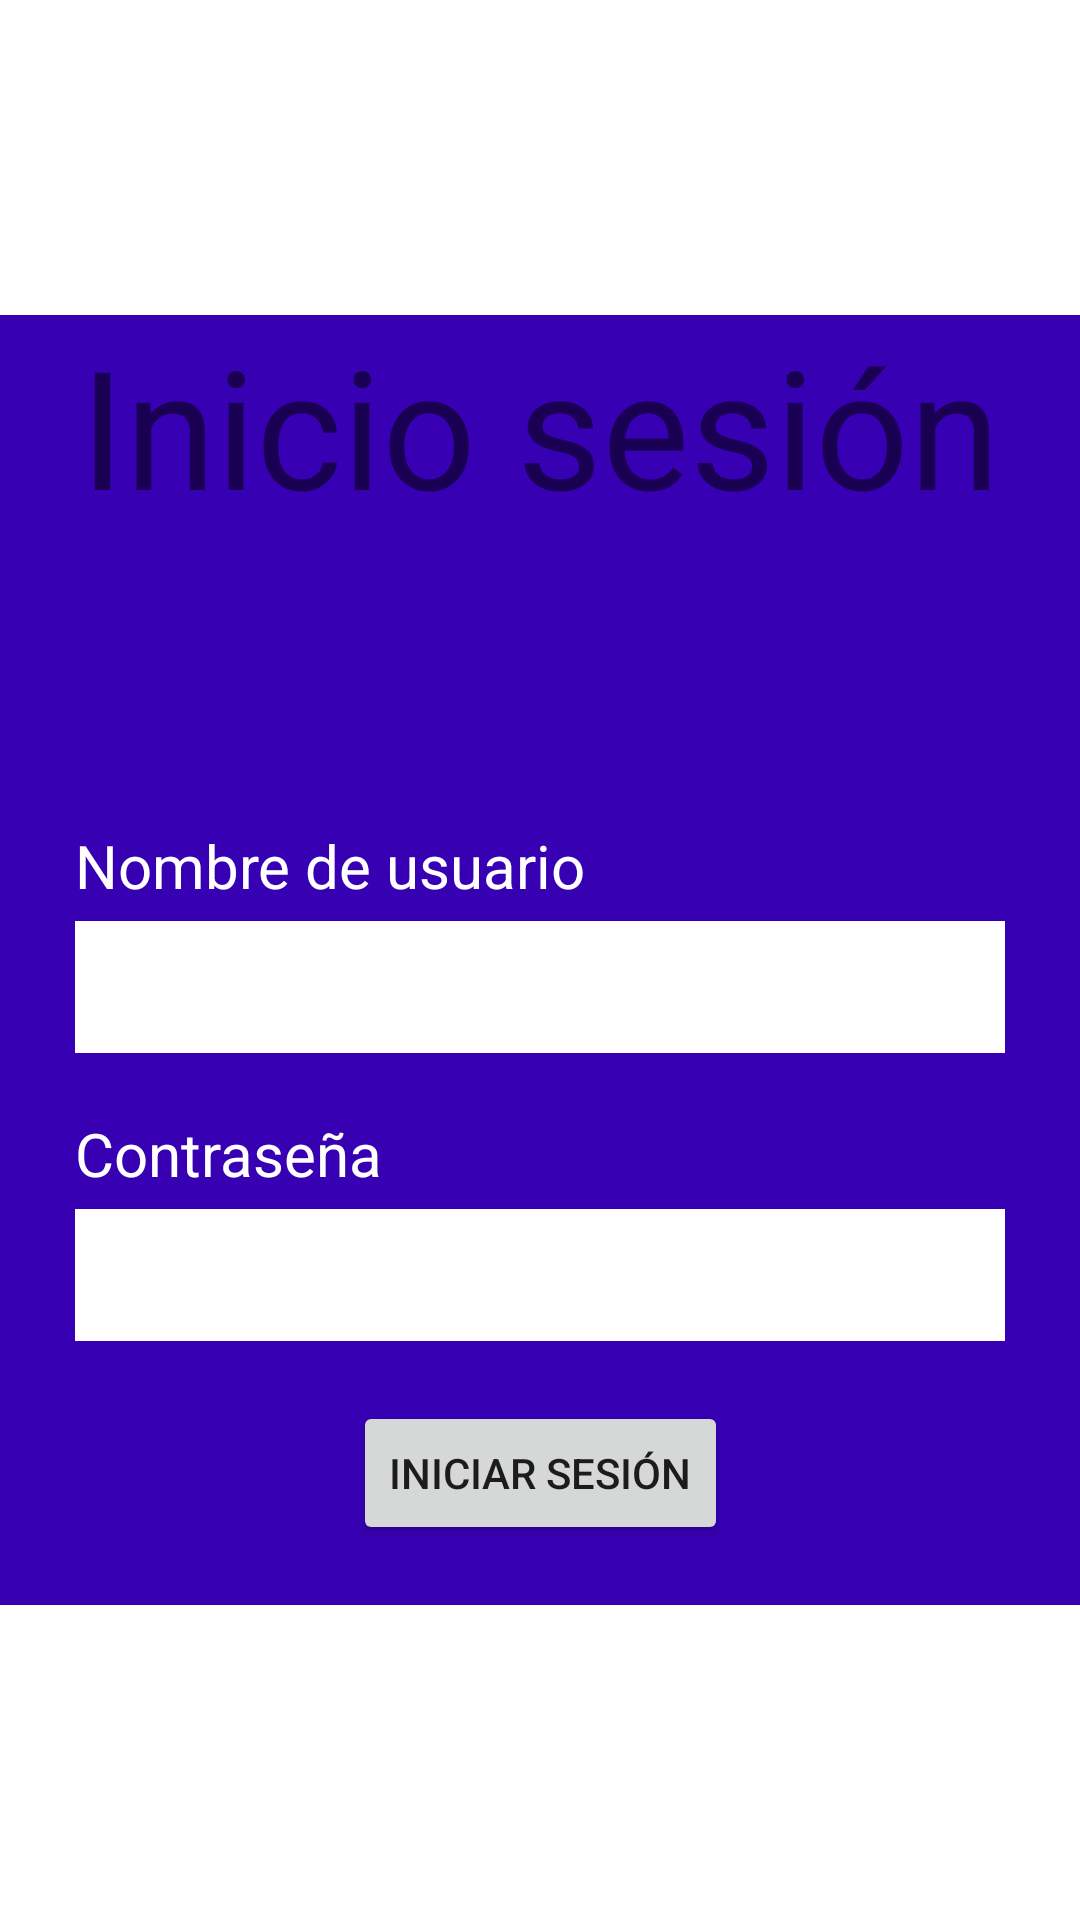

Produce the Android XML layout that renders to this screen, including the resource entries it uses.
<!-- AndroidManifest.xml: application theme Theme.PaginaFinalPMM -->
<!-- res/layout/activity_main2.xml -->
<?xml version="1.0" encoding="utf-8"?>
<androidx.constraintlayout.widget.ConstraintLayout xmlns:android="http://schemas.android.com/apk/res/android"
    xmlns:app="http://schemas.android.com/apk/res-auto"
    xmlns:tools="http://schemas.android.com/tools"
    android:id="@+id/main"
    android:layout_width="match_parent"
    android:layout_height="match_parent"
    tools:context=".MainActivity">

    <com.google.android.material.appbar.MaterialToolbar
        android:id="@+id/materialToolbar"
        android:layout_width="414dp"
        android:layout_height="430dp"
        android:background="@color/purple_700"
        android:minHeight="?attr/actionBarSize"
        android:theme="?attr/actionBarTheme"

        app:layout_constraintBottom_toBottomOf="parent"
        app:layout_constraintEnd_toEndOf="parent"
        app:layout_constraintStart_toStartOf="parent"
        app:layout_constraintTop_toTopOf="parent" />
    <Button
        android:id="@+id/button"
        android:layout_width="wrap_content"
        android:layout_height="wrap_content"
        android:text="Iniciar sesión"

        android:layout_marginBottom="20dp"
        app:layout_constraintBottom_toBottomOf="@id/materialToolbar"
        app:layout_constraintEnd_toEndOf="@id/materialToolbar"
        app:layout_constraintStart_toStartOf="@id/materialToolbar"
        />

    <EditText
        android:id="@+id/editTextTextPassword"
        android:layout_width="310dp"
        android:layout_height="44dp"
        android:layout_marginBottom="20dp"
        android:background="@color/white"
        android:ems="10"
        android:inputType="textPassword"
        app:layout_constraintBottom_toTopOf="@id/button"
        app:layout_constraintEnd_toEndOf="@id/materialToolbar"
        app:layout_constraintStart_toStartOf="@id/materialToolbar" />

    <TextView
        android:id="@+id/textView"
        android:layout_width="wrap_content"
        android:layout_height="wrap_content"
        android:text="Contraseña"
        android:textColor="@color/white"
        android:textSize="20dp"
        android:layout_marginBottom="5dp"
        tools:layout_editor_absoluteX="50dp"
        tools:layout_editor_absoluteY="419dp"
        app:layout_constraintBottom_toTopOf="@id/editTextTextPassword"
        app:layout_constraintStart_toStartOf="@id/editTextTextPassword"
        />
    <EditText
        android:id="@+id/editTextTextUser"
        android:layout_width="310dp"
        android:layout_height="44dp"
        android:layout_marginBottom="20dp"
        android:background="@color/white"
        android:ems="10"
        app:layout_constraintBottom_toTopOf="@id/textView"
        app:layout_constraintEnd_toEndOf="@id/materialToolbar"
        app:layout_constraintStart_toStartOf="@id/materialToolbar" />

    <TextView
        android:id="@+id/textView2"
        android:layout_width="wrap_content"
        android:layout_height="wrap_content"
        android:text="Nombre de usuario"
        android:textColor="@color/white"
        android:textSize="20dp"
        android:layout_marginBottom="5dp"
        tools:layout_editor_absoluteX="50dp"
        tools:layout_editor_absoluteY="419dp"
        app:layout_constraintBottom_toTopOf="@id/editTextTextUser"
        app:layout_constraintStart_toStartOf="@id/editTextTextUser"
        />

    <TextView
        android:id="@+id/textView3"
        android:layout_width="match_parent"
        android:layout_height="88dp"
        android:text="Inicio sesión"
        android:textSize="55dp"
        android:textAlignment="center"
        tools:layout_editor_absoluteX="85dp"
        tools:layout_editor_absoluteY="181dp"
        app:layout_constraintEnd_toEndOf="@id/materialToolbar"
        app:layout_constraintStart_toStartOf="@id/materialToolbar"
        app:layout_constraintTop_toTopOf="@id/materialToolbar"

        />

</androidx.constraintlayout.widget.ConstraintLayout>
<!-- resources referenced by this layout -->
<resources>
  <style name="Theme.PaginaFinalPMM" parent="Theme.MaterialComponents.DayNight.DarkActionBar">
          
          <item name="colorPrimary">@color/purple_500</item>
          <item name="colorPrimaryVariant">@color/purple_700</item>
          <item name="colorOnPrimary">@color/white</item>
          
          <item name="colorSecondary">@color/teal_200</item>
          <item name="colorSecondaryVariant">@color/teal_700</item>
          <item name="colorOnSecondary">@color/black</item>
          
          <item name="android:statusBarColor">?attr/colorPrimaryVariant</item>
          
      </style>
  <!-- not gathered from this repository: default colours our renderer supplied (Android Studio template values) -->
  <color name="purple_500">#FF6200EE</color>
  <color name="purple_700">#FF3700B3</color>
  <color name="teal_200">#FF03DAC5</color>
  <color name="teal_700">#FF018786</color>
  <color name="black">#FF000000</color>
  <color name="white">#FFFFFFFF</color>
</resources>
